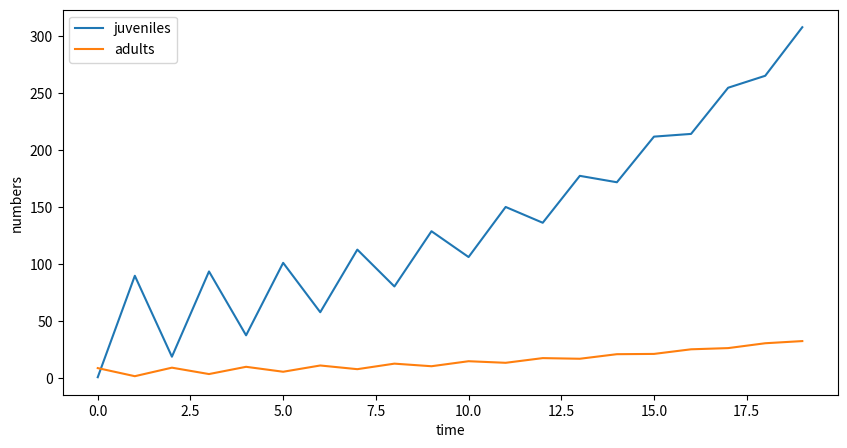
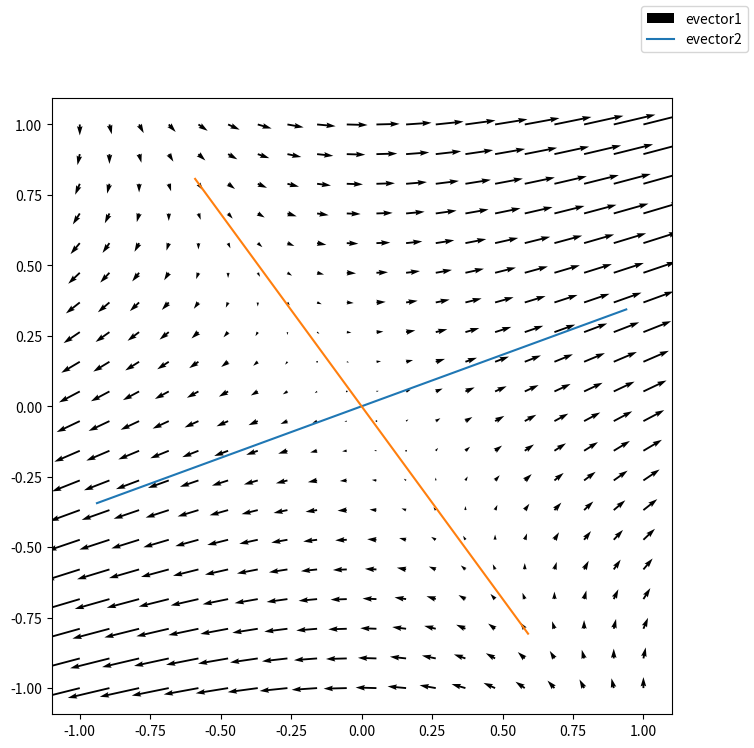

Write Python code to recreate these figures, in order.
# setup
import numpy as np
import matplotlib
import matplotlib.pyplot as plt
from scipy import linalg

# setup: has to be in a separate cell for some reason
plt.rcParams['figure.figsize'] = [10, 5]

# from before
def phase_plot(genfn, xlim, ylim, nx, ny, **kwargs):
    X, Y = np.meshgrid(np.linspace(xlim[0], xlim[1], nx),
                       np.linspace(ylim[0], ylim[1], ny))
    X.shape = Y.shape = (np.prod(X.shape),)
    U, V = genfn(X, Y, **kwargs)
    fig = plt.figure()
    ax = fig.add_subplot(111)
    ax.quiver(X, Y, U-X, V-Y) #, angles='xy', scale_units='xy', scale=1)
    return fig

# The parameters
b = 10
pj = 0.1
pa = 0.2
M = np.array([[0, b], [pj, pa]])
print(M)

# suppose we start with one juvenile and 9 adults?
print(M @ np.array([1, 9]))

# iterate these equations
N0 = [1, 9]
ntimes = 20
N = np.empty((ntimes, 2), dtype='float')
N[0,:] = N0
for j in range(1, ntimes):
    N[j, :] = M @ N[j-1, :]
    
fig, ax = plt.subplots()
ax.plot(N)
ax.set_xlabel("time")
ax.set_ylabel("numbers")
ax.legend(['juveniles', 'adults']);

M = np.array([[2, 1], [1/2, 1]])
lam, U = linalg.eig(M)

def lin_transform(X, Y, M):
    out = M @ np.row_stack([X, Y])
    return out[0, :], out[1, :]

plt.rcParams['figure.figsize'] = [8, 8]
fig = phase_plot(lin_transform, [-1, 1], [-1, 1], 20, 20, M=M)
ax = fig.gca()
plt.axis("equal")
for x, y in U.T:
    ax.plot([-x, x], [-y, y])

fig.legend(['evector1', 'evector2']);

whale_args = {
    "s_ic" : 0.92,
    "s_ii" : 0.86,
    "s_mi" : 0.08,
    "s_mm" : 0.8,
    "s_mr" : 1 - 0.12,
    "s_ri" : 0.02,
    "s_rm" : 0.19,
    "s_rr" : 0,
    "b" : 0.3
}